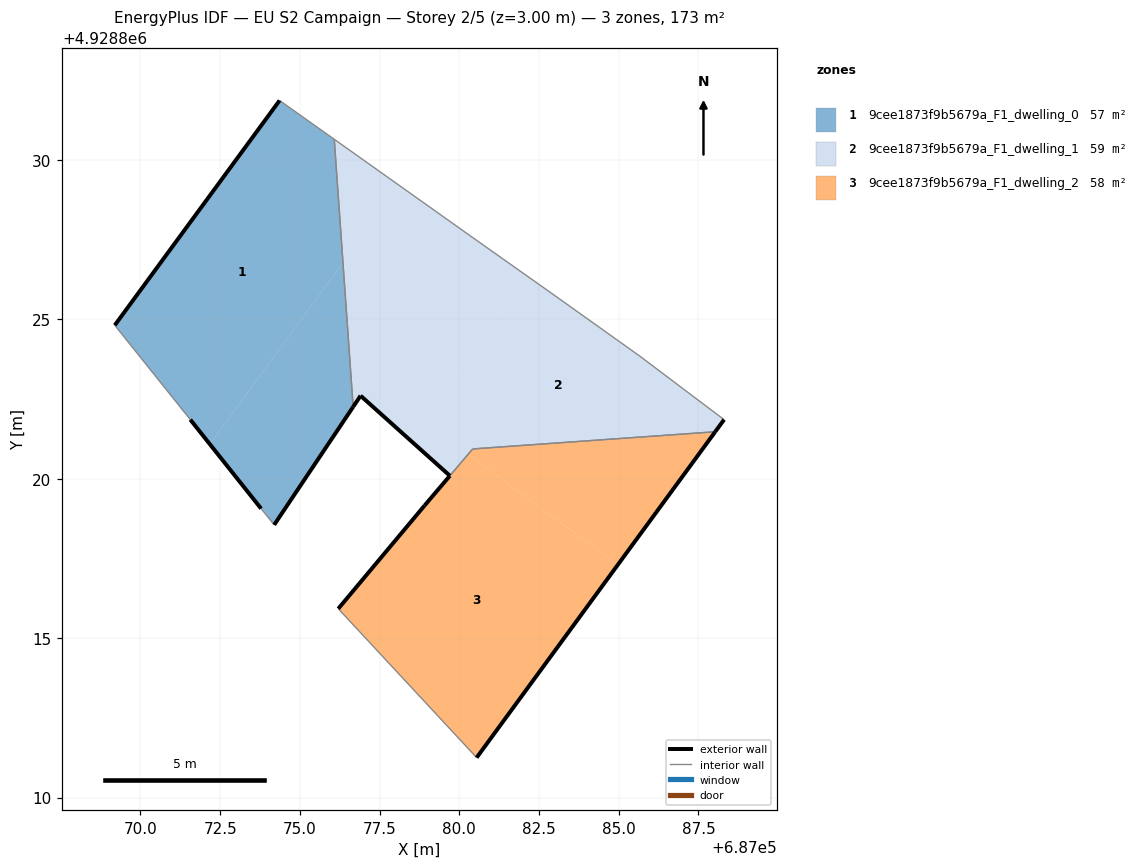
=== STOREY PLAN SPEC (per zone: floor XY polygon, exterior-wall plan segments, windows/doors) ===
zone 1: 9cee1873f9b5679a_F1_dwelling_0  (56.8 m²)
  floor: (687072.18, 4928821.08) (687076.35, 4928826.78) (687076.08, 4928830.64) (687074.36, 4928831.86) (687069.19, 4928824.81) (687071.56, 4928821.85)
  floor: (687074.19, 4928818.55) (687076.67, 4928822.25) (687076.35, 4928826.78) (687072.18, 4928821.08) (687073.79, 4928819.06)
  exterior wall: (687076.67, 4928822.25) – (687074.19, 4928818.55)  [4.5 m]
  exterior wall: (687073.79, 4928819.06) – (687071.56, 4928821.85)  [3.6 m]
  exterior wall: (687069.19, 4928824.81) – (687074.36, 4928831.86)  [8.7 m]
  interior walls: 4
zone 2: 9cee1873f9b5679a_F1_dwelling_1  (58.8 m²)
  floor: (687078.39, 4928821.28) (687082.12, 4928826.36) (687080.34, 4928827.62) (687080.32, 4928827.63) (687080.30, 4928827.65) (687078.12, 4928829.19) (687076.35, 4928826.78) (687076.67, 4928822.25) (687076.91, 4928822.60)
  floor: (687076.35, 4928826.78) (687078.12, 4928829.19) (687076.08, 4928830.64)
  floor: (687088.03, 4928821.47) (687088.31, 4928821.85) (687085.67, 4928823.84) (687082.89, 4928825.82) (687082.12, 4928826.36) (687078.80, 4928821.84) (687080.27, 4928820.76) (687080.42, 4928820.93)
  floor: (687079.70, 4928820.09) (687080.27, 4928820.76) (687078.80, 4928821.84) (687078.39, 4928821.28)
  exterior wall: (687076.91, 4928822.60) – (687076.67, 4928822.25)  [0.4 m]
  exterior wall: (687088.31, 4928821.85) – (687088.03, 4928821.47)  [0.5 m]
  exterior wall: (687079.70, 4928820.09) – (687076.91, 4928822.60)  [3.8 m]
  interior walls: 7
zone 3: 9cee1873f9b5679a_F1_dwelling_2  (57.6 m²)
  floor: (687084.98, 4928817.30) (687088.03, 4928821.47) (687080.42, 4928820.93) (687080.27, 4928820.76)
  floor: (687080.55, 4928811.25) (687084.98, 4928817.30) (687080.27, 4928820.76) (687078.92, 4928819.16) (687076.20, 4928815.92)
  exterior wall: (687076.20, 4928815.92) – (687078.92, 4928819.16)  [4.2 m]
  exterior wall: (687088.03, 4928821.47) – (687080.55, 4928811.25)  [12.7 m]
  exterior wall: (687078.92, 4928819.16) – (687079.71, 4928820.09)  [1.2 m]
  interior walls: 3

=== DERIVED (storey summary) ===
Building: EU S2 Campaign
Storey: 2 of 5  (floor level z = 3.00 m)
Storey gross floor area: 173.2 m²
Zones on this storey: 3
  - 9cee1873f9b5679a_F1_dwelling_0: floor 56.8 m²; exterior wall 16.8 m (50.3 m²); WWR 0.0%
  - 9cee1873f9b5679a_F1_dwelling_1: floor 58.8 m²; exterior wall 4.6 m (13.9 m²); WWR 0.0%
  - 9cee1873f9b5679a_F1_dwelling_2: floor 57.6 m²; exterior wall 18.1 m (54.3 m²); WWR 0.0%
Zone adjacency (shared interzone walls):
  - 9cee1873f9b5679a_F1_dwelling_0 ↔ 9cee1873f9b5679a_F1_dwelling_1
  - 9cee1873f9b5679a_F1_dwelling_1 ↔ 9cee1873f9b5679a_F1_dwelling_2